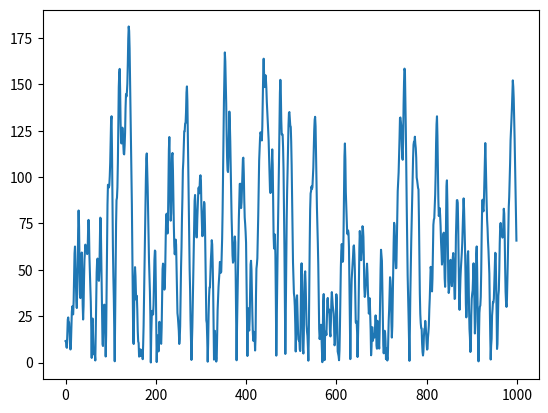

The script that saved this image:
# ESE 531, Project 2 Part A
# Author: Noah Schwab

# import libraries
import numpy as np
import matplotlib.pyplot as plt

# main function
def main():

    # produce random signal of length 1000 with amplitude +/- 1
    s = np.empty(1000)
    for i in range(1000):
        if np.random.rand() < 0.5:
            s[i] = 1
        else:
            s[i] = -1
    
    # define unit-impulse response
    h = np.array([0.3, 1, 0.7, 0.3, 0.2])

    # compute convolution and generate random gaussian noise 
    x = np.convolve(s, h, mode='same')

    target_snr_db = 20
    x_avg_db = np.mean(10 * np.log10(x**2))
    noise_avg_db = x_avg_db - target_snr_db
    noise_avg_pwr = 10 ** (noise_avg_db / 10)
    w = np.random.normal(loc=0, scale=np.sqrt(noise_avg_pwr), size=len(x))

    x = x + w

    # now implement the adaptive equalizer

    # the desired signal will b a delayed version of the original signal
    # delay by two units
    d = np.pad(s, (2,0))[:-2]

    # learning parameters
    mu = 0.005
    M = 20

    # initialize empty filter of length M+1
    g = np.ones(M)

    for n in range(1000-M):
        
        # pass the channel output through the adaptive filter
        y = np.array([g[j] * sum(x[n: n + M]) for j in range(M)])
        y = np.pad(y, (n, 1000-M-n))
        # execute parameter update via LMS
        e = d[n] - y[n]
        g = g + 2 * mu * e * x[n: n + M]
       

    # plt.plot(s, '.')
    # # plt.show()

    # plt.plot(x, '.')
    # plt.show()

    # plt.plot(np.sign(np.convolve(x, g, mode='same')), '.')
    # plt.show()

    plt.plot(np.abs(d - np.convolve(x, g, mode='same')))
    plt.show()


if __name__ == "__main__":
    main()